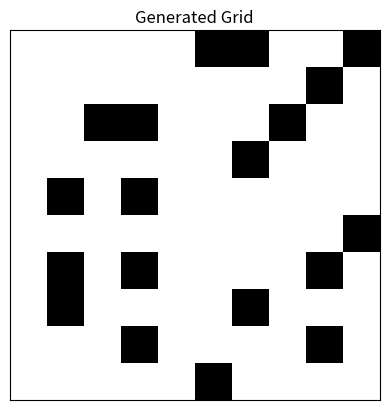

Recreate this plot in Python.
"""
One potential way to build the environment is the following. You can initially set all the cells as unvisited. Then you
can start from a random cell, mark it as visited and unblocked. Select a random neighbouring cell to visit that has not yet
been visited. With 30% probability mark it as blocked. With 70% mark it as unblocked and in this case add it to the stack.
A cell that has no unvisited neighbours is a dead-end. When at a dead-end, your algorithm must backtrack to parent nodes
on the search tree until it reaches a cell with an unvisited neighbour, continuing the path generation by visiting this new,
unvisited cell. If at some point your stack is empty, and you have not yet visited all the nodes, you repeat the above process
from a node that has not been visited. This process continues until every cell has been visited.
"""

import random as rand
import numpy as np
import matplotlib.pyplot as plt

class GridEnvironment:

    def __init__(self, size):
        self.size = size
        self.grid = np.zeros((size, size))
        self.start = None
        self.goal = None

    def get_neighbors(self, node):
        neighbors = []
        for dr, dc in [(0,1), (0,-1), (1,0), (-1,0)]:
            nr, nc = node[0] + dr, node[1] + dc
            if -1 < nr < self.size and -1 < nc < self.size:
                neighbors.append((nr, nc))
        return neighbors

    def create_obstacles(self):

        vis = np.full((self.size, self.size), False) # Initialize all nodes as unvisited

        while not vis.all():

            start = None
            while not start or vis[start]:
                start = (rand.randint(0, self.size - 1), rand.randint(0, self.size - 1))  # Choose a random unvisited starting node

            stack = [start]

            while stack:

                current = stack.pop()
                vis[current] = True

                # Case: Dead end (All neighbors are visited)

                neighbors = self.get_neighbors(current)
                if all(vis[neighbor] for neighbor in neighbors):
                    continue

                # Consider a random unvisited neighbor

                next_node = None
                while not next_node or vis[next_node]:
                    next_node = rand.choice(neighbors)

                # Decide whether to block the node

                if rand.random() <= 0.7:
                    stack.append(next_node)
                else:
                    self.grid[next_node] = 1
                    vis[next_node] = True

env = GridEnvironment(10)
env.create_obstacles()
print(env.grid)

plt.imshow(env.grid, cmap='gray_r', origin='lower')  # Use 'gray' colormap for 0 and 1
plt.title("Generated Grid")
plt.xticks([])  # Remove x-axis ticks
plt.yticks([])  # Remove y-axis ticks
plt.show()